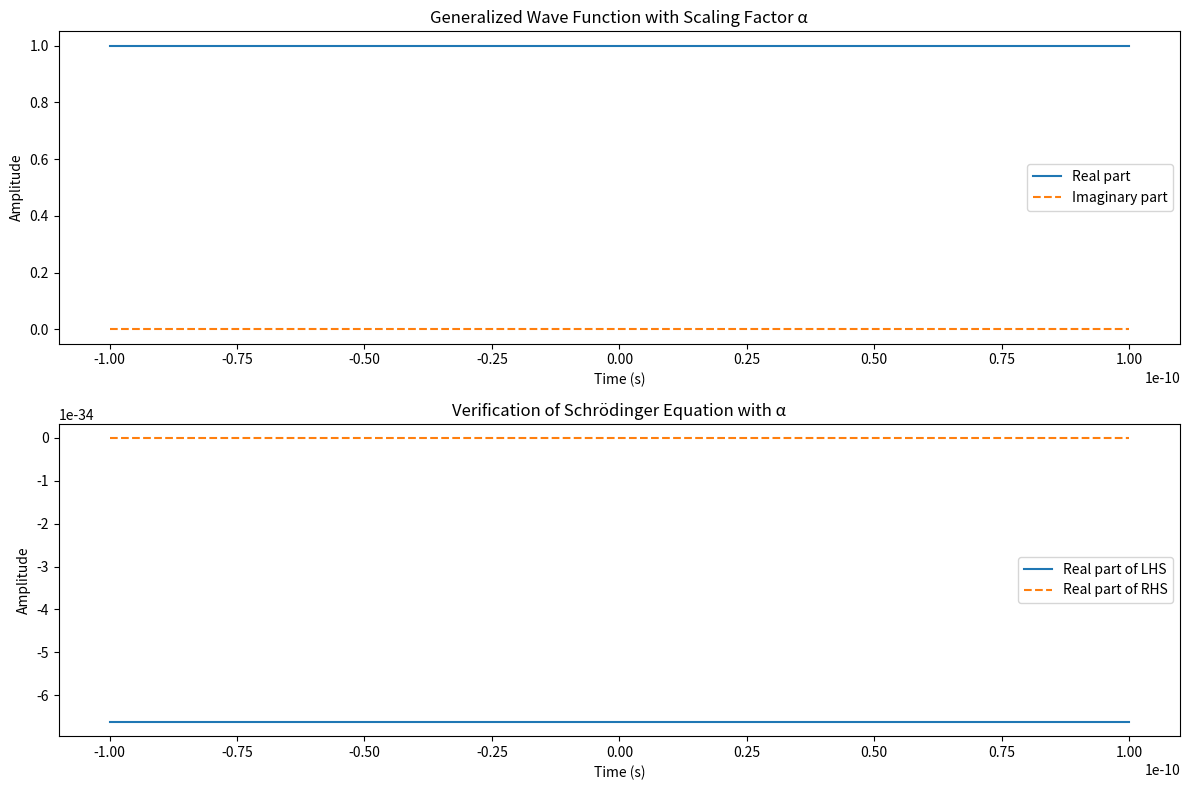

The script that saved this image:
import numpy as np
import matplotlib.pyplot as plt

# Define constants
hbar = 1.0545718e-34  # Planck's constant (J s)
m = 9.10938356e-31  # Mass of electron (kg)
alpha = 1  # Scaling factor (can be adjusted)
kx = 2 * np.pi  # Wavenumber
omega = hbar * (alpha * kx)**2 / (2 * m)  # Angular frequency for free particle
d = 1  # Dimensional count

# Time domain
t = np.linspace(-1e-10, 1e-10, 1000)  # Larger time range for better visualization
R_t = np.exp(-t**2)  # Example function for R(t)

# Generalized wave function
psi_t = R_t * (np.cos(alpha * kx * t - alpha * omega * t) + (1j**d) * np.sin(alpha * kx * t - alpha * omega * t))

# Calculate the Hamiltonian part
H_psi = - (hbar**2 * (alpha * kx)**2) / (2 * m) * psi_t

# Calculate the time derivative part
dpsi_dt = np.gradient(psi_t, t)
lhs = 1j * hbar * dpsi_dt

# Plot the results
plt.figure(figsize=(12, 8))

plt.subplot(2, 1, 1)
plt.plot(t, np.real(psi_t), label='Real part')
plt.plot(t, np.imag(psi_t), label='Imaginary part', linestyle='--')
plt.title('Generalized Wave Function with Scaling Factor α')
plt.xlabel('Time (s)')
plt.ylabel('Amplitude')
plt.legend()

plt.subplot(2, 1, 2)
plt.plot(t, np.real(lhs), label='Real part of LHS')
plt.plot(t, np.real(H_psi), label='Real part of RHS', linestyle='--')
plt.title('Verification of Schrödinger Equation with α')
plt.xlabel('Time (s)')
plt.ylabel('Amplitude')
plt.legend()

plt.tight_layout()
plt.show()